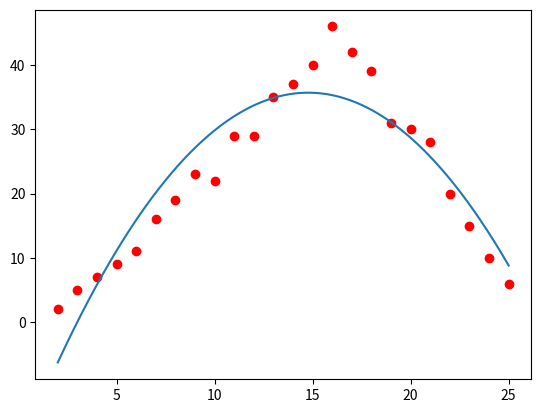

Python code for this plot:
import matplotlib
import matplotlib.pyplot as plt
import numpy as np
from numpy.core.fromnumeric import shape

x = [2,3,4,5,6,7,8,9,10,11,12,13,14,15,16,17,18,19,20,21,22,23,24,25]
y = [2,5,7,9,11,16,19,23,22,29,29,35,37,40,46,42,39,31,30,28,20,15,10,6]

plt.plot(x, y, "ro") # "ro": biễu diễn điểm

" I. Tìm và vẽ phương trình đường thẳng gần dự đoán, đi qua giữa đồ thị  " 
" I.1 Tìm hệ số a, b từ phương trình y= ax+b"
"=====> Áp dụng công thức [[a],[b] = {(A^T * A) ^-1} *A^T * y  tham khảo hình 4" 

"       I.1.1 Viết công thức ma trận A:"
# a/ Đổi list x, y về ma trận theo dạng cột
# print(np.array(x[:, 1]**2).T)


x = np.array([x]).T # np.array nhận tham số là 1 list trong list để hiểu là cột
y = np.array([y]).T

x_squar = np.array(x[:]**2)
# print("x_multi_x", x_multi_x)

# b/ Tạo ma trận đơn vị với các phhần từ = 1, kích thước = x và nối vào x để thành A
shape_x = x.shape[0]
shape_y = x.shape[1]
ones = np.ones((shape_x, shape_y), dtype= np.uint8)
A = np.concatenate((x_squar, x, ones), axis = 1)
A_T = A.T # matrix transpose : Ma trận chuuyển vị A

# Tìm inverse matrix: Ma trận nghịch đảo của công thức: (A^T * A) ^-1
matrix_inv = np.linalg.inv(A_T.dot(A)) # inverse matrix: Ma trận nghịch đảo

# Tìm hệ số a, b = matrix_inv * A^T * y theo ptrình y = ax+b
a_b_c = matrix_inv.dot(A_T).dot(y) # kết quả >>>[[a][b]] = [[0.32361847] [1.88039364]]

"Vẽ phương trình dg thẳng dự đoán (đi qua giữa cá điểm) khi đã biết a,b "
" Ta có y = ax + b"
"Chọn x0: gồm 2 điểm thuộc đồ thị đã dc vẽ trên đồ thị" 
"  ===> ở đây chọn 2 điểm gần tọa độ và cuối đồ thị x_min =2, x_max = 46"
x_min = np.min(x)
x_max = np.max(x)

# x0 = np.array([[x_min, x_max]]).T # x0: là 1 list nhận nhiều điểm, 
x0 = np.linspace(x_min,x_max,10000) # x0: hàm np.linspace nah65n vào int, 10000 vị trí bc nhảy bên trong 

# y0= a.x0^2 + b.x0 +c
y0 = a_b_c[0][0]*x0*x0 + a_b_c[1][0]*x0 + a_b_c[2][0]

# Vẽ đường thẳng y0= a.x0 + b
plt.plot(x0, y0)

# Test dự đoán điểm x_question = 12. 
"Tìm y_question = ???"

x_question = 12
y_question = a_b_c[0][0]*x_question*x_question + a_b_c[1][0]*x_question + a_b_c[2][0]
print(y_question)

# Vẽ đồ thị
plt.show()